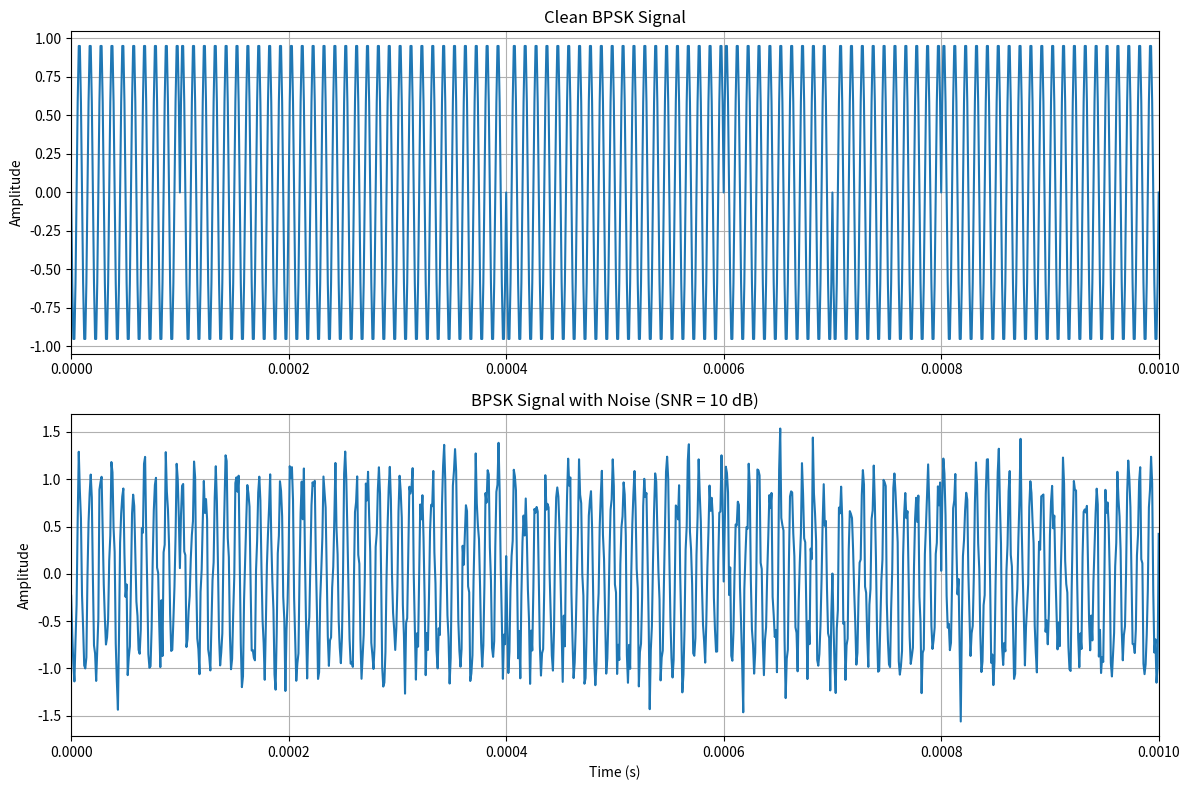

Recreate this plot in Python.
# import numpy as np
# import matplotlib.pyplot as plt

# # Parameters
# fs = 1e6  # Sampling frequency (1 MHz)
# f_carrier = 100e3  # Carrier frequency (100 kHz)
# duration = 0.001  # 1 millisecond
# t = np.arange(0, duration, 1/fs)  # Time vector

# # Digital data to transmit (random bits)
# bit_rate = 10e3  # 10 kbps
# bits_per_second = int(bit_rate)
# num_bits = int(duration * bits_per_second)
# data_bits = np.random.randint(0, 2, num_bits)

# # Create BPSK signal (0 = phase 0, 1 = phase π)
# samples_per_bit = int(fs / bit_rate)
# bpsk_signal = np.zeros(len(t))

# for i, bit in enumerate(data_bits):
#     start = i * samples_per_bit
#     end = start + samples_per_bit
#     if end > len(t):
#         end = len(t)
    
#     if bit == 0:
#         bpsk_signal[start:end] = np.sin(2 * np.pi * f_carrier * t[start:end])
#     else:
#         bpsk_signal[start:end] = -np.sin(2 * np.pi * f_carrier * t[start:end])

# # Add this after generating your BPSK signal
# SNR_dB = 10  # Signal-to-Noise Ratio in dB
# signal_power = np.mean(bpsk_signal**2)
# noise_power = signal_power / (10**(SNR_dB/10))
# noise = np.sqrt(noise_power) * np.random.randn(len(bpsk_signal))
# noisy_signal = bpsk_signal + noise

# # Plot 1: Clean BPSK signal
# plt.figure(figsize=(12, 4))
# plt.plot(t[:5000], bpsk_signal[:5000])
# plt.xlabel('Time (s)')
# plt.ylabel('Amplitude')
# plt.title('BPSK Modulated Signal')
# plt.grid(True)
# plt.show()

# # Plot noisy signal
# plt.figure(figsize=(12, 4))
# plt.plot(t[:2000], noisy_signal[:2000])
# plt.xlabel('Time (s)')
# plt.ylabel('Amplitude')
# plt.title(f'BPSK Signal with Noise (SNR = {SNR_dB} dB)')
# plt.grid(True)
# plt.show()

import numpy as np
import matplotlib.pyplot as plt

# Parameters
fs = 1e6  # Sampling frequency (1 MHz)
f_carrier = 100e3  # Carrier frequency (100 kHz)
duration = 0.001  # 1 millisecond
t = np.arange(0, duration, 1/fs)  # Time vector

# Digital data to transmit (random bits)
bit_rate = 10e3  # 10 kbps
bits_per_second = int(bit_rate)
num_bits = int(duration * bits_per_second)
data_bits = np.random.randint(0, 2, num_bits)

# Create BPSK signal (0 = phase 0, 1 = phase π)
samples_per_bit = int(fs / bit_rate)
bpsk_signal = np.zeros(len(t))

for i, bit in enumerate(data_bits):
    start = i * samples_per_bit
    end = start + samples_per_bit
    if end > len(t):
        end = len(t)
    
    if bit == 0:
        bpsk_signal[start:end] = np.sin(2 * np.pi * f_carrier * t[start:end])
    else:
        bpsk_signal[start:end] = -np.sin(2 * np.pi * f_carrier * t[start:end])

# Add this after generating your BPSK signal
SNR_dB = 10  # Signal-to-Noise Ratio in dB
signal_power = np.mean(bpsk_signal**2)
noise_power = signal_power / (10**(SNR_dB/10))
noise = np.sqrt(noise_power) * np.random.randn(len(bpsk_signal))
noisy_signal = bpsk_signal + noise

# Plot both on same window with 2 subplots
fig, (ax1, ax2) = plt.subplots(2, 1, figsize=(12, 8))

# Plot 1: Clean BPSK signal
ax1.plot(t[:2000], bpsk_signal[:2000])
ax1.set_title('Clean BPSK Signal')
ax1.set_ylabel('Amplitude')
ax1.grid(True)
ax1.set_xlim([0, t[1000]])

# Plot 2: Noisy BPSK signal
ax2.plot(t[:2000], noisy_signal[:2000])
ax2.set_title(f'BPSK Signal with Noise (SNR = {SNR_dB} dB)')
ax2.set_xlabel('Time (s)')
ax2.set_ylabel('Amplitude')
ax2.grid(True)
ax2.set_xlim([0, t[1000]])

plt.tight_layout()
plt.show()